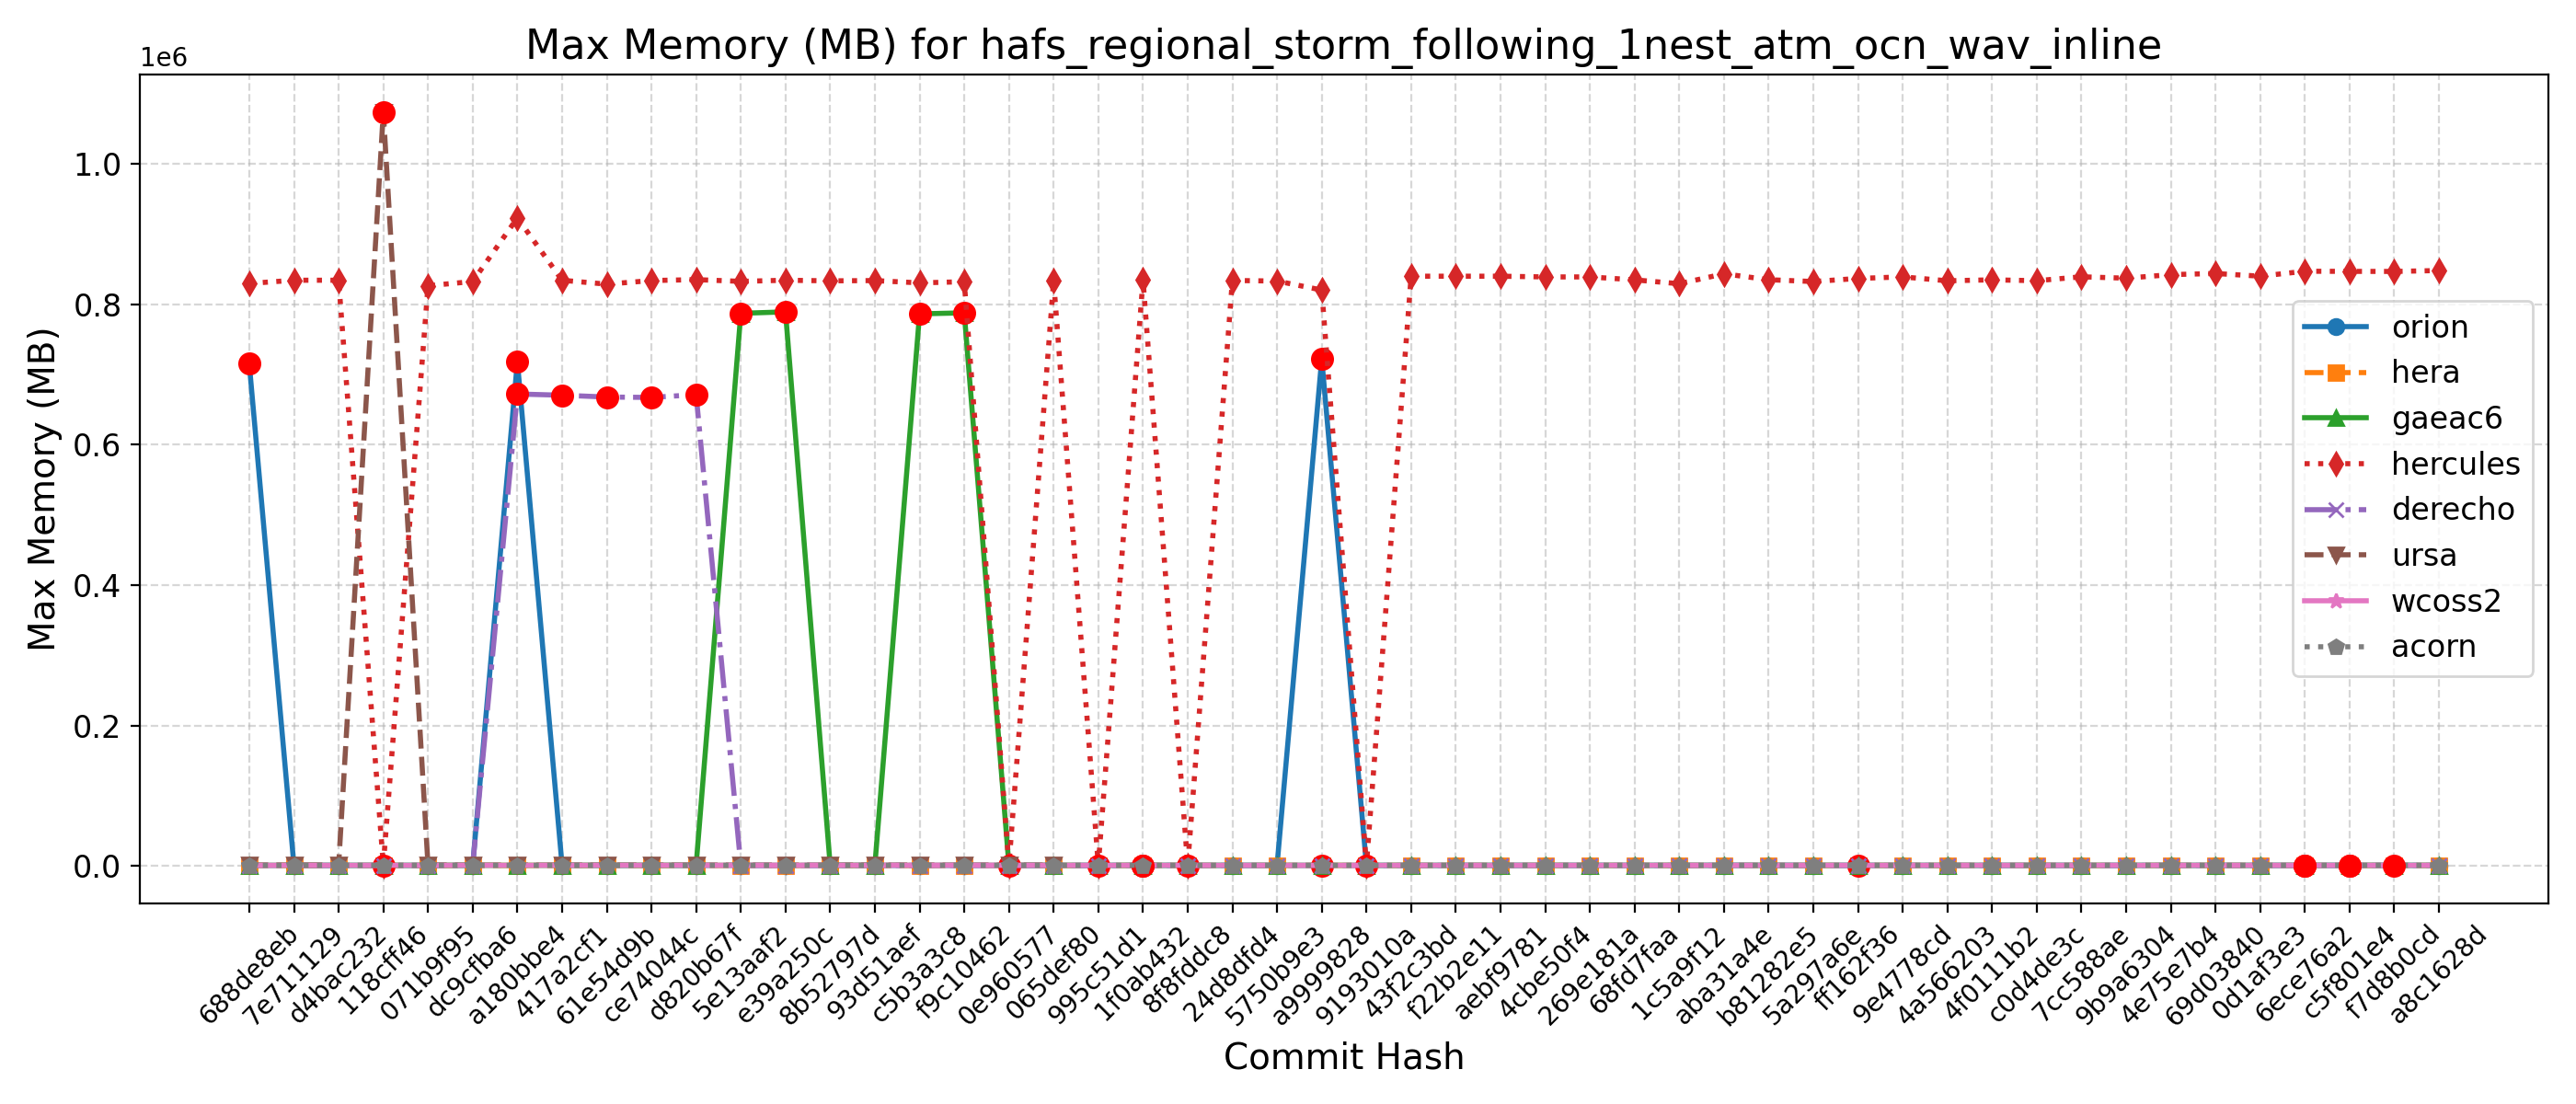

The table this chart was drawn from, first rows:
Hash, Date, Message, orion, hera, gaeac6, hercules, derecho, ursa, wcoss2, acorn
688de8eb, 2025-09-04, Fix default cdmbgwd settings (#2788), 715684, 678, 796, 829852, 672, 1074, 783, 783
7e711129, 2025-09-02, Use container with spack stack 1.9.2 (#2…, 716, 670, 799, 834456, 672, 1102, 783, 780
d4bac232, 2025-08-29, MPAS dycore + Atmosphere Generalization …, 716, 670, 799, 834456, 672, 1102, 783, 780
118cff46, 2025-08-25, Add FV3 grid mask for regional domains t…, 716, 673, 793, 831, 663, 1074320, 782, 785
071b9f95, 2025-08-22, Fix Restart IAU and Ultra-Low Reproducib…, 717, 671, 792, 826624, 669, 1082, 782, 786
dc9cfba6, 2025-08-19, Update CICE through 2025-07 and switch t…, 714, 678, 788, 832628, 669, 1099, 782, 784
a180bbe4, 2025-08-15, FV3: Fix Prate_avg and UPP call freq + F…, 718684, 678, 794, 923336, 672340, 1077, 783, 784
417a2cf1, 2025-08-13, Fix conus13km tests restart and decompos…, 723, 682, 794, 834400, 670620, 1092, 782, 784
61e54d9b, 2025-08-11, Add two-way ocean-wave coupling feature …, 716, 682, 806, 828872, 668016, 1097, 783, 786
ce74044c, 2025-08-06, Create a user-friendly "process model" t…, 720, 673, 799, 833996, 667448, 1112, 781, 783
d820b67f, 2025-08-01, Update GOCART to v2.4.3 (#2819), 711, 678, 793, 835312, 671436, 1064, 780, 782
5e13aaf2, 2025-07-29, Update DATM meshes and switch to bilinea…, 713, 673, 787292, 832840, 664, 1085, 781, 779
e39a250c, 2025-07-24, Update FV3 hash to include UPP ss192/Urs…, 684, 680, 789388, 834440, 664, 1080, 780, 779
8b52797d, 2025-07-21, Combination of 2684,2707,2771 (MERRA2 3-…, 684, 671, 790, 833580, 667, 1063, 780, 783
93d51aef, 2025-07-17, Exporting Canopy Variables from AQM to F…, 719, 668, 795, 833960, 667, 1103, 780, 782
c5b3a3c8, 2025-07-14, GFDLMP-v3 and TEMPO MP microphysics (#25…, 715, 671, 786508, 830668, 672, 1111, 783, 780
f9c10462, 2025-07-11, Combination of several CCPP-physics PRs …, 714, 676, 788012, 832344, 671, 1066, 781, 782
0e960577, 2025-07-09, Combination #2777 (maintask writes CMEPS…, 675, 680, 801, 831, 665, 1100, 781, 782
065def80, 2025-07-07, Port UFS-WM to Ursa (#2471), 713, 672, 791, 833780, 664, 1093, 783, 779
995c51d1, 2025-07-03, Upgrade UFS-WM to spack-stack/1.9.2 (#26…, 713, 672, 791, 829, 664, , 783, 779
1f0ab432, 2025-07-01, Reduce WW3 memory use (#2624), 796, 743, 796, 835088, 686, , 767, 784
8f8fddc8, 2025-06-30, Bring in scale-aware 3DTKE related chang…, 721, 738, 809, 834, 682, , 786, 785
24d8dfd4, 2025-06-26, Slight modification in orographic gravit…, 719, 694, 793, 834128, 671, , 784, 783
5750b9e3, 2025-06-20, gcycle update (#2747), 720, 736, 792, 833264, 672, , 784, 783
a9999828, 2025-06-12, Add a new parameter in dycore to control…, 722584, 744, 796, 820500, 676, , 785, 782
9193010a, 2025-06-06, In Noah-MP, set zero for canopy liquid a…, 719, 736, 793, 808, 676, , 785, 782
43f2c3bd, 2025-06-04, Urgent Documentation Update for HSD Capa…, 685, 732, 806, 840180, 676, , 785, 783
f22b2e11, 2025-06-02, Bug fix for surface roughness calculatio…, 685, 732, 806, 840180, 676, , 785, 783
aebf9781, 2025-05-27, Fix bug to improve wave initialization b…, 726, 718, 791, 840172, 677, , 786, 784
4cbe50f4, 2025-05-23, Add idealized, regional tropical cyclone…, 723, 719, 794, 839164, 671, , 787, 784
269e181a, 2025-05-23, Add GFSv17 IAU restart tests without wav…, 723, 719, 794, 839164, 671, , 787, 784
68fd7faa, 2025-05-15, Enable Hera, Hercules Gnu tests: cpld_de…, 724, 728, 794, 834980, 673, , 786, 784
1c5a9f12, 2025-05-09, Add "ultra low" coupled configurations t…, 724, 696, 794, 829476, 673, , 786, 784
aba31a4e, 2025-05-06, Resolve miscellaneous WM issues and upda…, 821, 686, 792, 843612, 676, , 786, 782
b81282e5, 2025-05-05, Switch to vector remapping and bilinear …, 821, 686, 792, 835204, 676, , 786, 782
5a297a6e, 2025-05-02, improve coupled model startup cost for w…, 720, 686, 793, 832600, 676, , 788, 784
ff162f36, 2025-05-01, NSSL MP scheme updates + Stochastic Phys…, 722, 791, 792, 836992, 673, , 783, 786
9e4778cd, 2025-04-25, Loosen restriction on optional arguments…, 729, 690, 801, 839224, 682, , 786, 787
4a566203, 2025-04-23, CMake Atmosphere Dycore Generalization +…, 685, 687, 790, 833644, 678, , 782, 787
4f0111b2, 2025-04-21, Add CMEPS log file at restart write; IAU…, 684, 684, 794, 835032, 675, , 786, 785
c0d4de3c, 2025-04-18, Update mom6 to its main repository 20250…, 726, 684, 791, 833768, 678, , 784, 783
7cc588ae, 2025-04-16, Add PIO configuration variables for CMEP…, 685, 736, 792, 839356, 679, , 786, 784
9b9a6304, 2025-04-11, Memcheck fixes (#2655), 724, 702, 801, 837364, 677, , 788, 786
4e75e7b4, 2025-04-10, Update upp submodule to the latest UPP (…, 725, 741, 801, 842440, 686, , 788, 787
69d03840, 2025-04-07, Use ESMF Redist instead of Remap for FV3…, 689, 719, 798, 844056, 677, , 787, 790
0d1af3e3, 2025-04-02, Convert GFS DDTs from blocked data struc…, 722, 708, 798, 840232, 687, , 790, 788
6ece76a2, 2025-03-28, Update WW3  by merging develop  as of 20…, 726, 705, 801, 847260, 686, , 794, 793
c5f801e4, 2025-03-27, Sync CDEPS and CMEPS to ESCOMP (#2664), 732, 704, 802, 847076, 686, , 794, 794
f7d8b0cd, 2025-03-26, Add support for FV3 native grid (cubed s…, 830, 703, 801, 846976, 685, , 792, 794
a8c1628d, 2025-03-24, Introduce prognostic updraft velocity to…, 694, 707, 800, 848292, 682, , 792, 791
